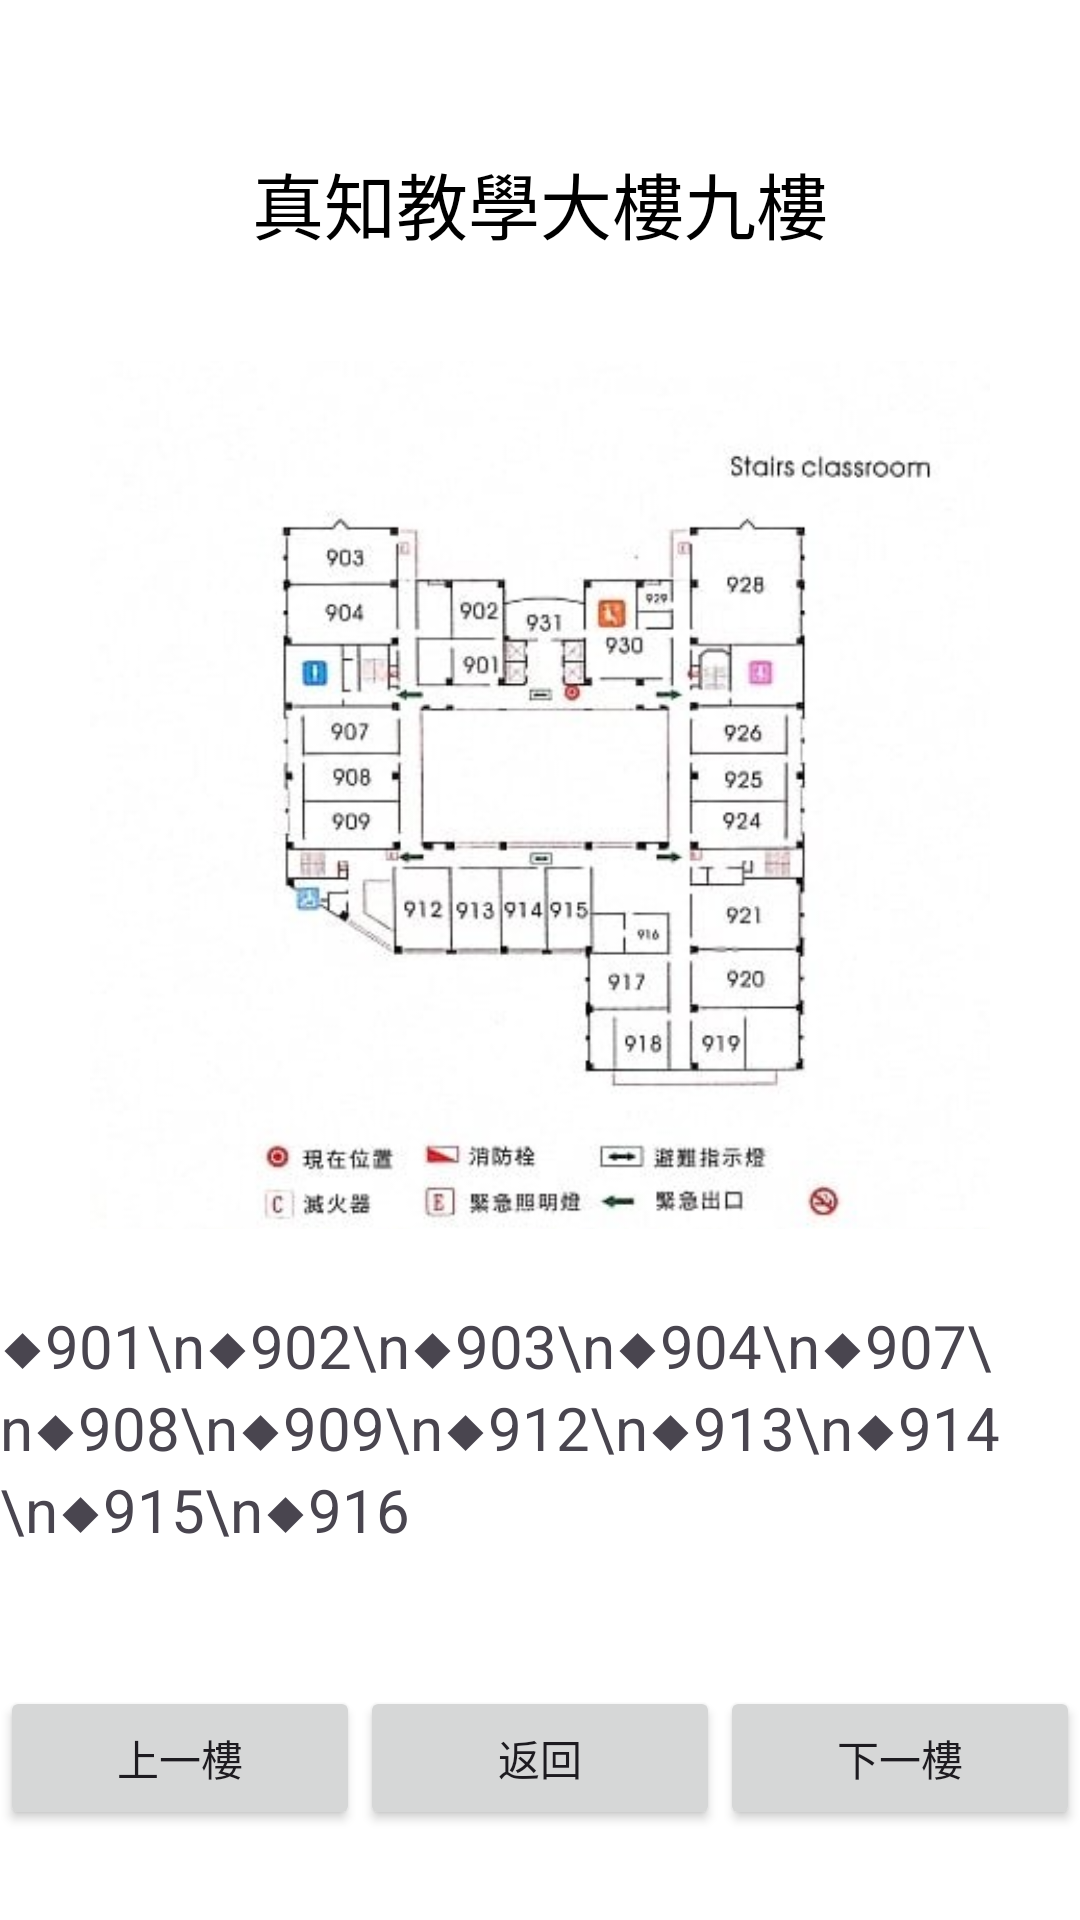

Layout XML and referenced resources for this Android screen:
<!-- AndroidManifest.xml: application theme Theme.AndroidFinal1141 -->
<!-- res/layout/activity_room_floor9.xml -->
<?xml version="1.0" encoding="utf-8"?>
<RelativeLayout xmlns:android="http://schemas.android.com/apk/res/android"
    android:layout_width="match_parent"
    android:layout_height="match_parent"
    android:background="#FFFFFF">

    
    <TextView
        android:id="@+id/titleText"
        android:layout_width="wrap_content"
        android:layout_height="wrap_content"
        android:text="真知教學大樓九樓"
        android:textSize="24sp"
        android:textColor="#000000"
        android:layout_centerHorizontal="true"
        android:layout_marginTop="50dp" />

    
    <ImageView
        android:id="@+id/sampleImage"
        android:layout_width="300dp"
        android:layout_height="300dp"
        android:src="@drawable/floor9"
        android:layout_below="@id/titleText"
        android:layout_centerHorizontal="true"
        android:layout_marginTop="30dp" />

    
    <LinearLayout
        android:id="@+id/twoColumnText"
        android:layout_width="wrap_content"
        android:layout_height="wrap_content"
        android:orientation="horizontal"
        android:layout_below="@id/sampleImage"
        android:layout_centerHorizontal="true"
        android:layout_marginTop="20dp">

        <TextView
            android:id="@+id/col1"
            android:layout_width="wrap_content"
            android:layout_height="wrap_content"
            android:text="◆901\n◆902\n◆903\n◆904\n◆907\n◆908\n◆909\n◆912\n◆913\n◆914\n◆915\n◆916"
            android:textSize="20sp"
            android:paddingEnd="20dp"/>

        <TextView
            android:id="@+id/col2"
            android:layout_width="wrap_content"
            android:layout_height="wrap_content"
            android:text="◆917\n◆918\n◆919\n◆920\n◆921\n◆924\n◆925\n◆926\n◆928\n◆929\n◆930\n◆931"
            android:textSize="20sp"/>
    </LinearLayout>

    
    <LinearLayout
        android:id="@+id/buttonLayout"
        android:layout_width="match_parent"
        android:layout_height="wrap_content"
        android:orientation="horizontal"
        android:gravity="center"
        android:layout_alignParentBottom="true"
        android:layout_marginBottom="30dp"
        android:weightSum="3">

        <Button
            android:id="@+id/prevButton"
            android:layout_width="0dp"
            android:layout_height="wrap_content"
            android:layout_weight="1"
            android:text="上一樓" />

        <Button
            android:id="@+id/backButton"
            android:layout_width="0dp"
            android:layout_height="wrap_content"
            android:layout_weight="1"
            android:text="返回" />

        <Button
            android:id="@+id/nextButton"
            android:layout_width="0dp"
            android:layout_height="wrap_content"
            android:layout_weight="1"
            android:text="下一樓" />
    </LinearLayout>
</RelativeLayout>
<!-- resources referenced by this layout -->
<resources>
  <!-- drawable floor9: jpg bitmap (drawable, 31496 bytes) -->
  <style name="Theme.AndroidFinal1141" parent="Base.Theme.AndroidFinal1141" />
  <style name="Base.Theme.AndroidFinal1141" parent="Theme.Material3.DayNight.NoActionBar">
          
          
      </style>
</resources>
